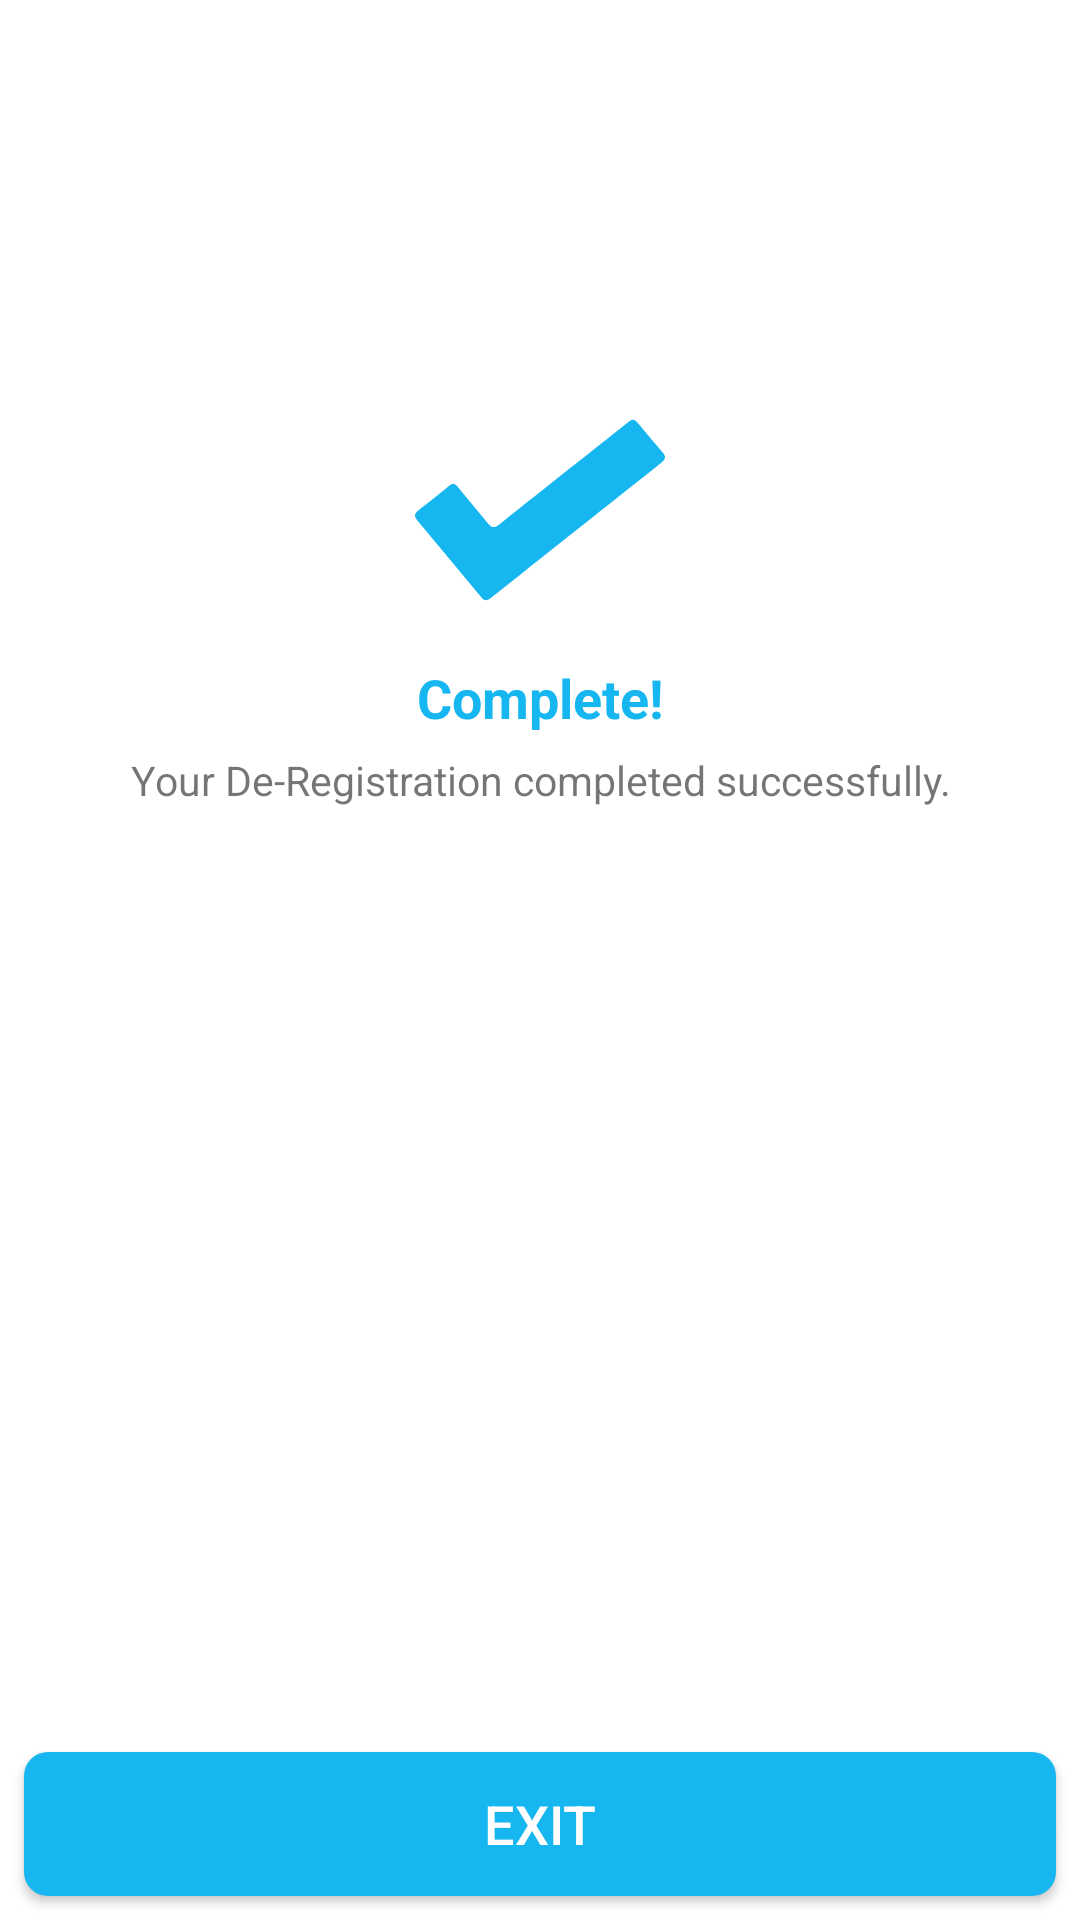

Reconstruct the res/layout file that produces this screen, plus the resources it refers to.
<!-- AndroidManifest.xml: application theme AppTheme -->
<!-- res/layout/deregister_success_layout.xml -->
<?xml version="1.0" encoding="utf-8"?>
<RelativeLayout
    xmlns:android="http://schemas.android.com/apk/res/android" android:layout_width="match_parent"
    android:layout_height="match_parent"
    android:background="@color/white">



    <LinearLayout
        android:layout_width="match_parent"
        android:layout_height="match_parent"
        android:orientation="vertical"
        android:layout_marginTop="@dimen/HundreadTwentyEight">

    <ImageView
        android:layout_width="match_parent"
        android:layout_height="148dp"
        android:layout_centerHorizontal="true"
        android:src="@drawable/ic_tick"/>


        <TextView
            android:layout_width="match_parent"
            android:layout_height="wrap_content"
            android:text="Complete!"
            android:textColor="@color/brand_color"
            android:textStyle="bold"
            android:layout_marginTop="@dimen/NegThirtyTwo"
            android:textSize="@dimen/TwentyFour"
            android:gravity="center"/>


        <TextView
            android:layout_width="match_parent"
            android:layout_height="wrap_content"
            android:layout_marginTop="@dimen/Eight"
            android:gravity="center"
            android:textSize="@dimen/Eighteen"
            android:text="Your De-Registration completed successfully."/>

    </LinearLayout>


    <Button
        android:id="@+id/exitButton"
        android:layout_width="match_parent"
        android:layout_height="wrap_content"
        android:layout_alignParentBottom="true"
        android:background="@drawable/rounded_button_corners_blue"
        android:text="EXIT"
        android:textColor="@color/white"
        android:layout_margin="8dp"
        android:textSize="18sp" />


</RelativeLayout>
<!-- resources referenced by this layout -->
<resources>
  <color name="brand_color">#16b6f0</color>
  <color name="white">#ffffff</color>
  <dimen name="Eight">9.6dp</dimen>
  <dimen name="Eighteen">21.6dp</dimen>
  <dimen name="HundreadTwentyEight">153.6dp</dimen>
  <dimen name="NegThirtyTwo">-38.4dp</dimen>
  <dimen name="TwentyFour">28.8dp</dimen>
  <!-- drawable ic_tick (drawable) -->
  <vector xmlns:android="http://schemas.android.com/apk/res/android"
      android:width="24dp"
      android:height="24dp"
      android:viewportHeight="1436.7"
      android:viewportWidth="1408.0">
      <path
          android:fillColor="#FFFFFF"
          android:pathData="M706.6,34.6c-375.8,0 -682.6,303.2 -686.5,671.6c-3.9,381.8 299.4,690.6 674,696c381.6,5.4 691.9,-300.6 693.7,-675.3C1389.6,340.7 1086.8,34.6 706.6,34.6z" />
      <path
          android:fillColor="#16b6f0"
          android:pathData="M1089.6,564.3C950.3,677.6 687,889.7 548,1003.5c-12.8,10.6 -21,8.4 -30.9,-3.7c-67.1,-82.9 -134.3,-165.5 -202,-247.7c-10.9,-13.2 -10,-22 3.5,-32.6c32.1,-25.2 63.4,-51.4 94.9,-77.1c5.1,-4.1 9.9,-9 16.1,-7.8c8.7,1.3 12.1,7.3 16.2,12.3C477,685 508.6,723 539.1,761.7c11.7,14.6 21.5,15.6 36,3.6c92.5,-76.1 309.5,-250.3 402.2,-325.9c22.3,-18.2 24.4,-17.8 42.4,4.1c24.2,29.5 48.1,59.2 72.9,88.1C1103.7,544.6 1103,553.5 1089.6,564.3z" />
  </vector>
  <!-- drawable rounded_button_corners_blue (drawable) -->
  <?xml version="1.0" encoding="utf-8"?>
  <shape xmlns:android="http://schemas.android.com/apk/res/android"
      android:shape="rectangle" >
      <solid android:color="@color/brand_color"/>
      <corners android:radius="8dp"/>
  </shape>
  <style name="AppTheme" parent="Theme.AppCompat.Light">
          <item name="android:actionButtonStyle">@style/myActionButtonStyle</item>
          <item name="actionButtonStyle">@style/myActionButtonStyle</item>
      </style>
  <style name="myActionButtonStyle" parent="Widget.AppCompat.ActionButton">
          <item name="android:width">10dp</item>
      </style>
</resources>
